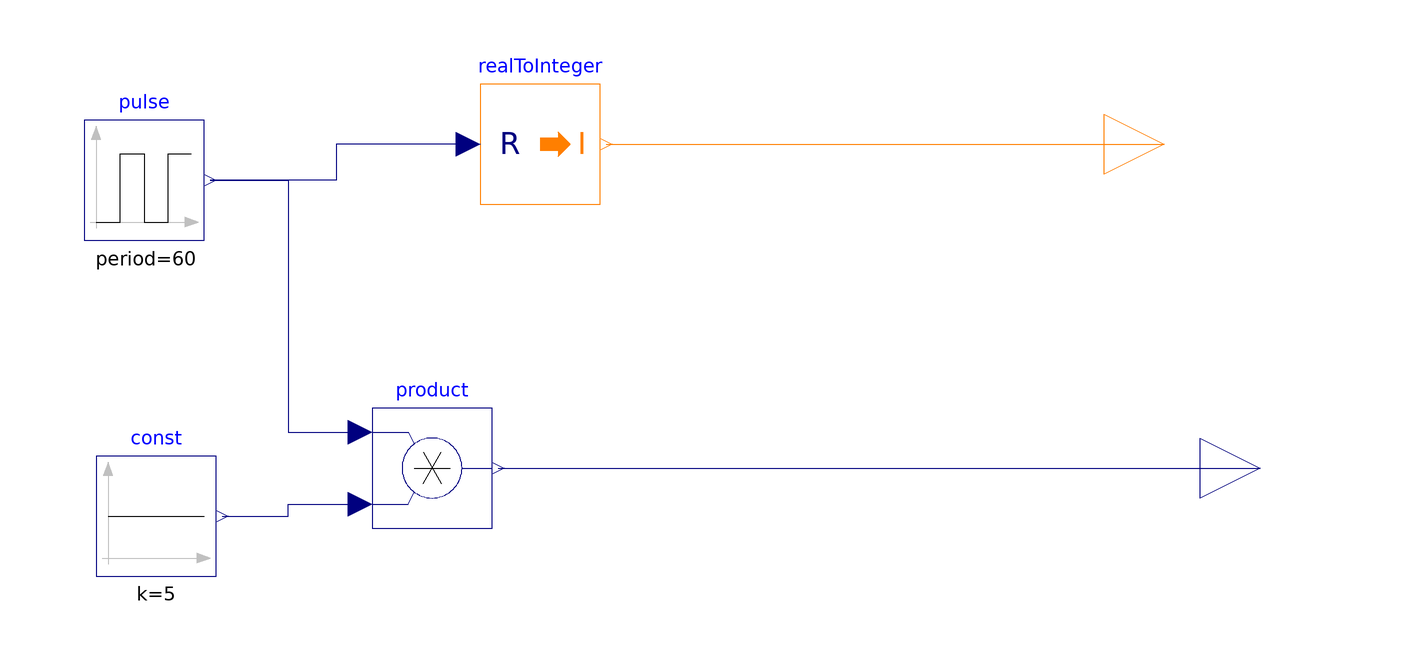

The Modelica model whose source follows is shown above as a component diagram (icons at their Placement, wires along their Line points).

model test_datatype
      Modelica.Blocks.Math.RealToInteger realToInteger
        annotation (Placement(transformation(extent={{0,-10},{20,10}})));
      Modelica.Blocks.Interfaces.IntegerOutput StartStop
        "Connector of Integer output signal"
        annotation (Placement(transformation(extent={{104,-10},{124,10}})));
      Modelica.Blocks.Sources.Pulse pulse(period=60)
        annotation (Placement(transformation(extent={{-66,-16},{-46,4}})));
      Modelica.Blocks.Sources.Constant const(k=5)
        annotation (Placement(transformation(extent={{-64,-72},{-44,-52}})));
      Modelica.Blocks.Math.Product product
        annotation (Placement(transformation(extent={{-18,-64},{2,-44}})));
      Modelica.Blocks.Interfaces.RealOutput MotorVoltage
        "Connector of Real output signal"
        annotation (Placement(transformation(extent={{120,-64},{140,-44}})));
    equation
      connect(realToInteger.y, StartStop)
        annotation (Line(points={{21,0},{114,0}}, color={255,127,0}));
      connect(pulse.y, product.u1) annotation (Line(points={{-45,-6},{-32,-6},{
              -32,-48},{-20,-48}}, color={0,0,127}));
      connect(const.y, product.u2) annotation (Line(points={{-43,-62},{-32,-62},
              {-32,-60},{-20,-60}}, color={0,0,127}));
      connect(realToInteger.u, pulse.y) annotation (Line(points={{-2,0},{-24,0},
              {-24,-6},{-45,-6}}, color={0,0,127}));
      connect(product.y, MotorVoltage)
        annotation (Line(points={{3,-54},{130,-54}}, color={0,0,127}));
      annotation (
        Icon(coordinateSystem(preserveAspectRatio=false)),
        Diagram(coordinateSystem(preserveAspectRatio=false)),
        experiment(StopTime=300));
    end test_datatype;